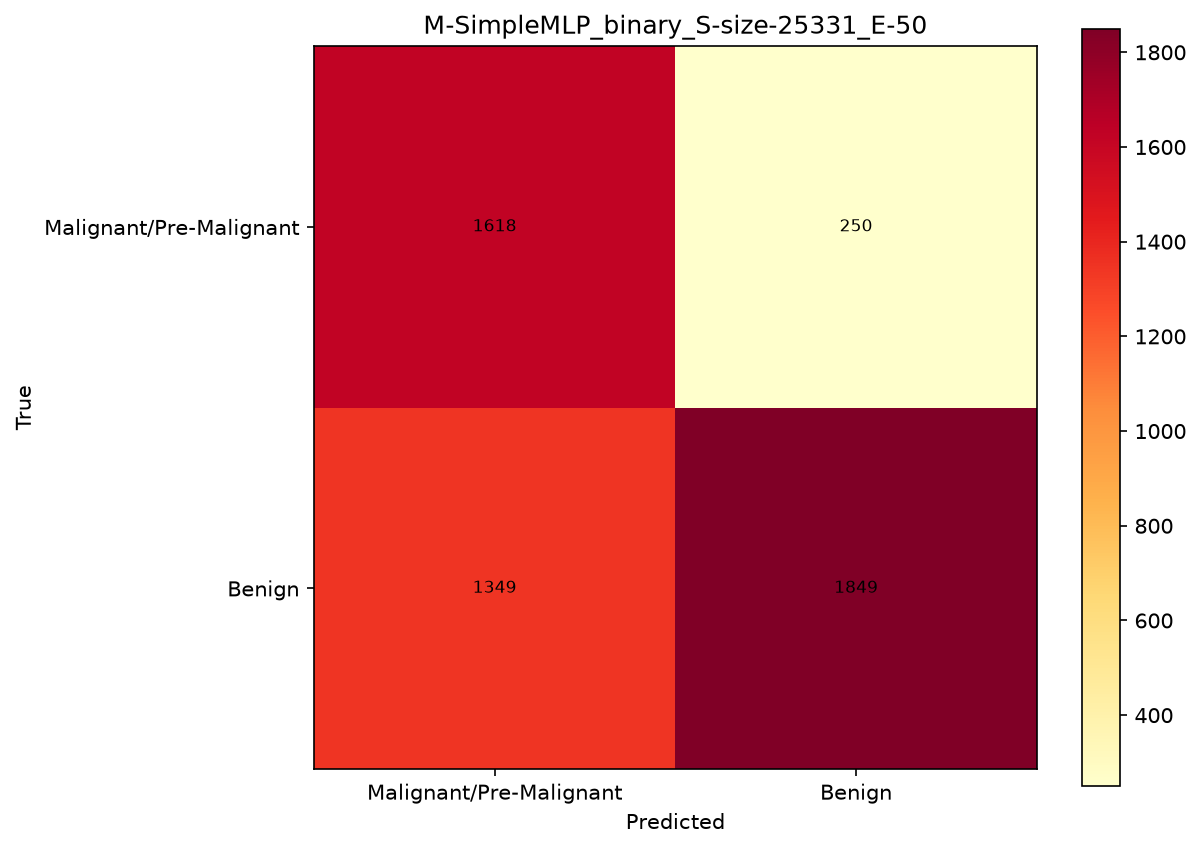

Data behind this chart, as committed beside it:
, Malignant/Pre-Malignant, Benign
Malignant/Pre-Malignant, 1618, 250
Benign, 1349, 1849
